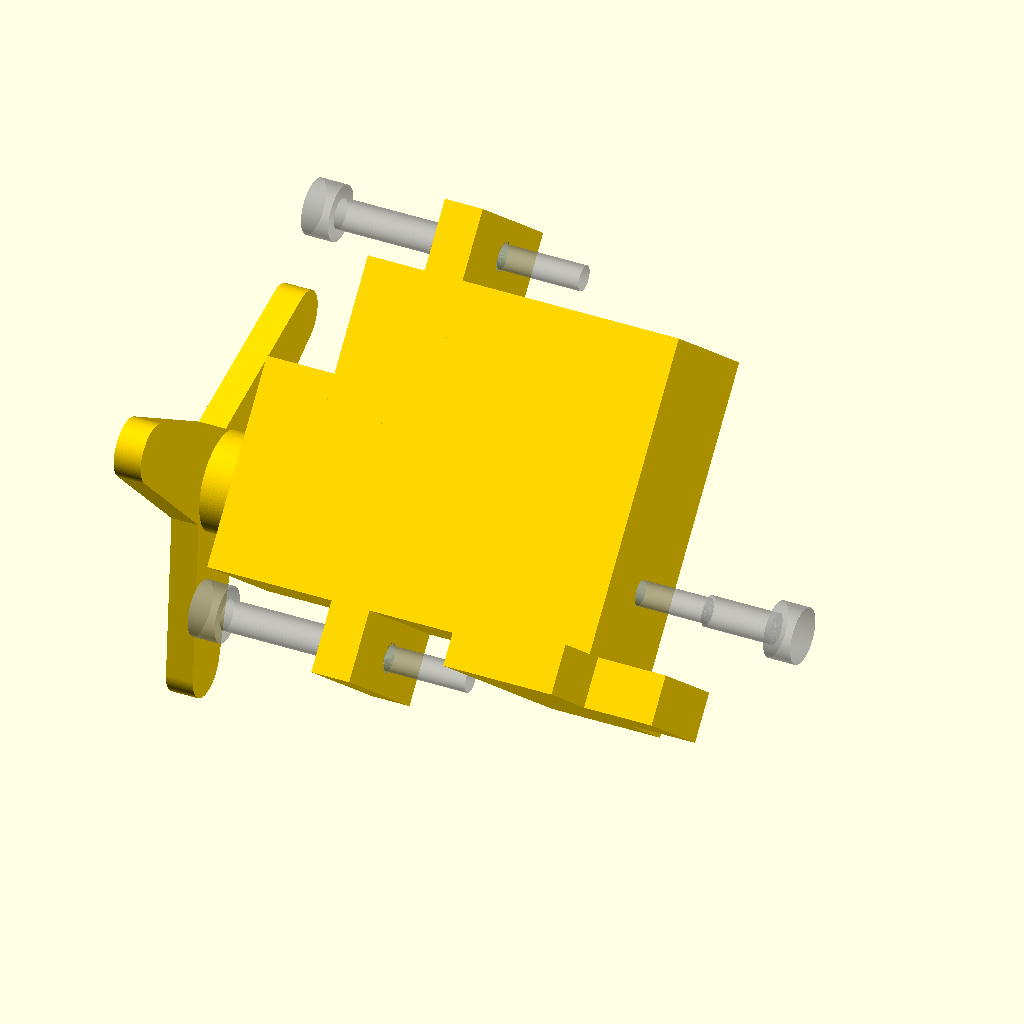
Cell 1 — every parameter at its default value.
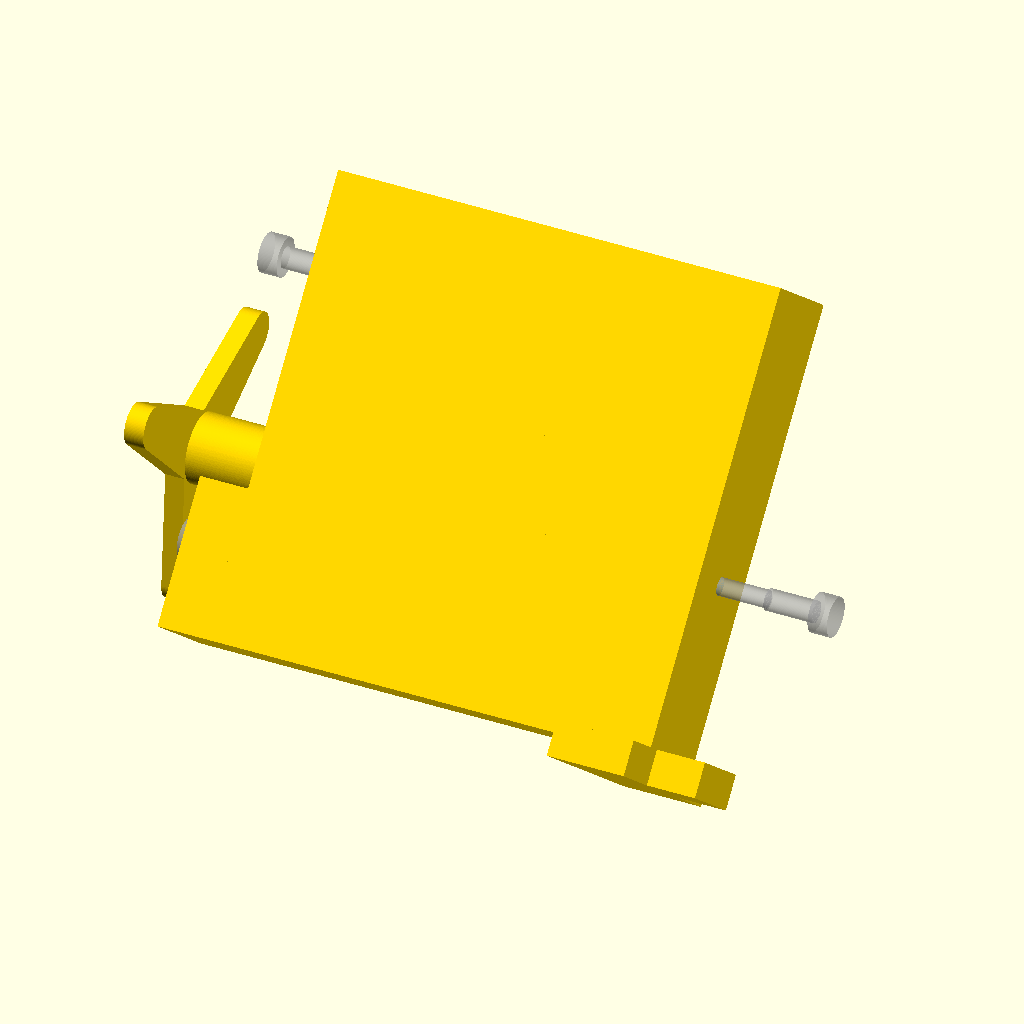
Cell 2 — SERVO_BOX_X set to 46, the other parameters unchanged.
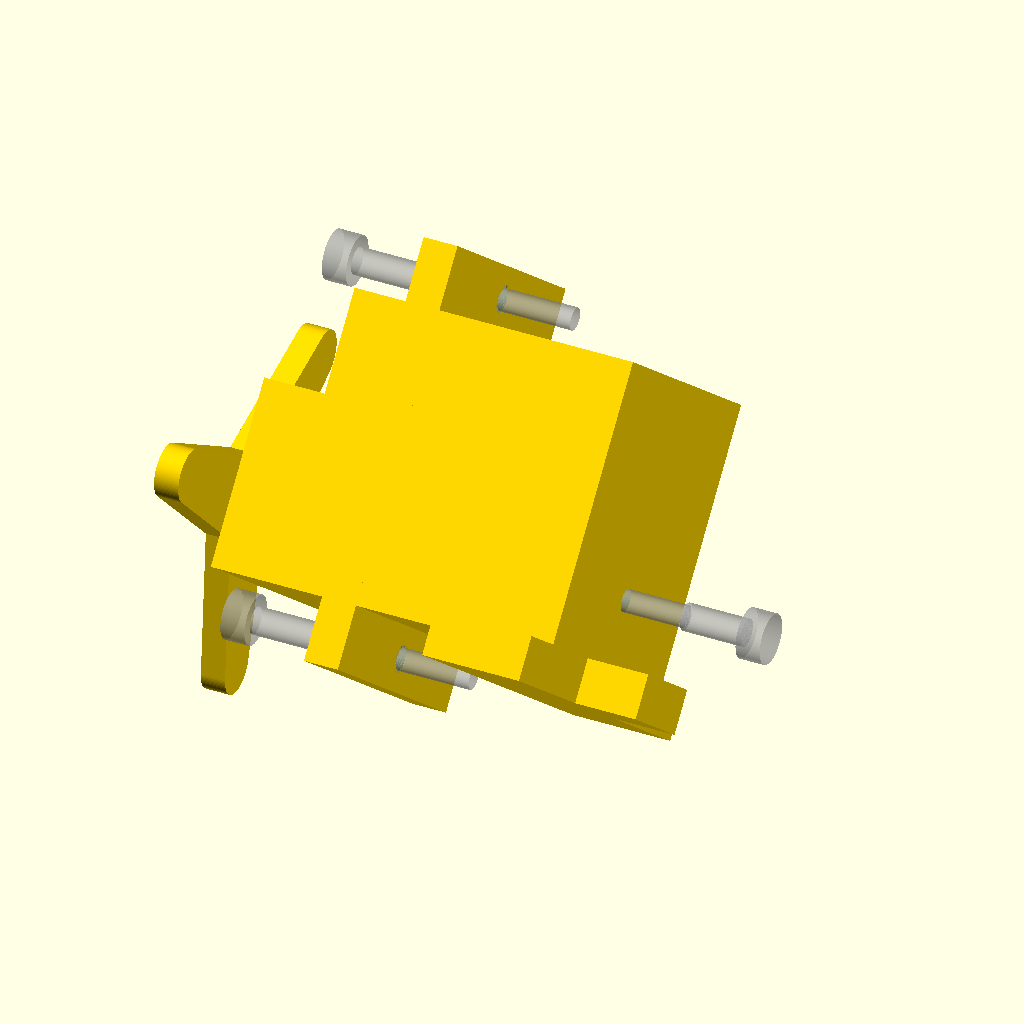
Cell 3 — SERVO_BOX_Z set to 25, the other parameters unchanged.
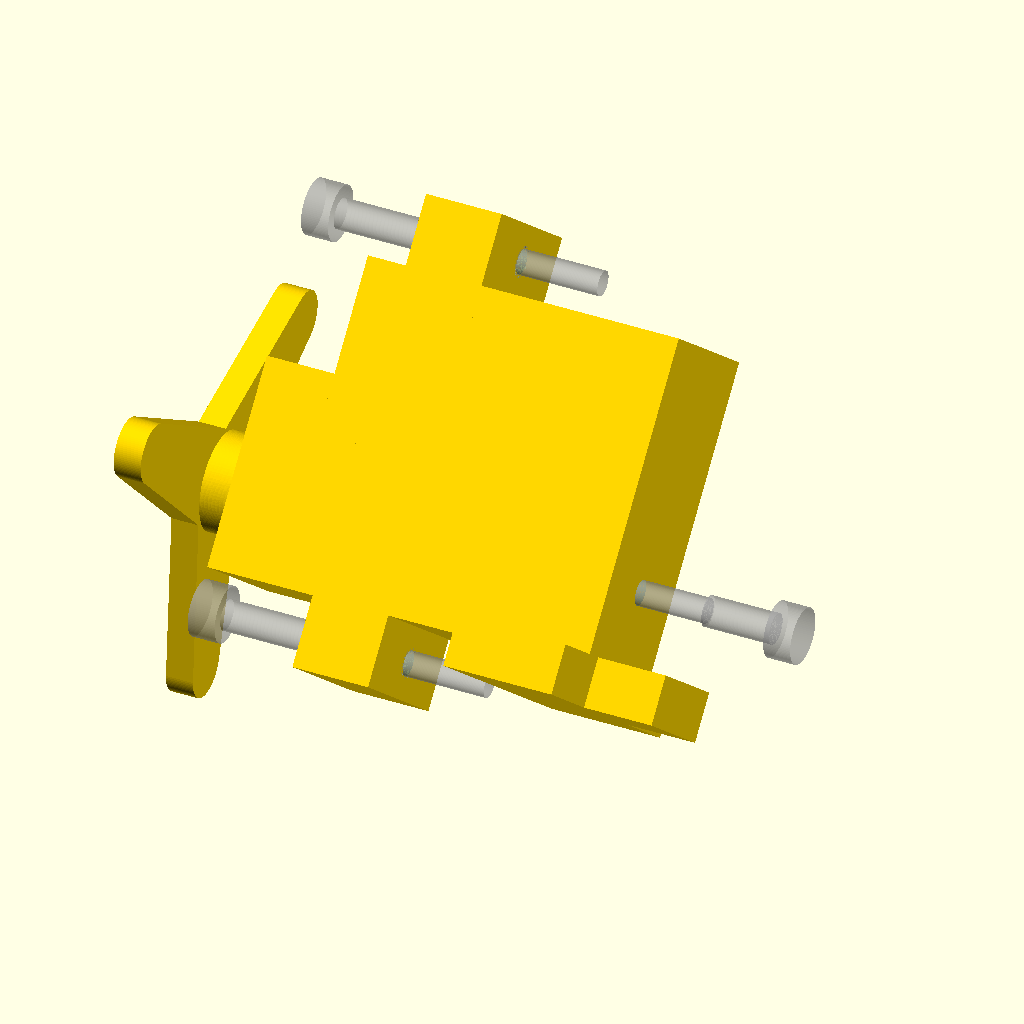
Cell 4: the same model with SERVO_STAND_THICKNESS = 5.6.
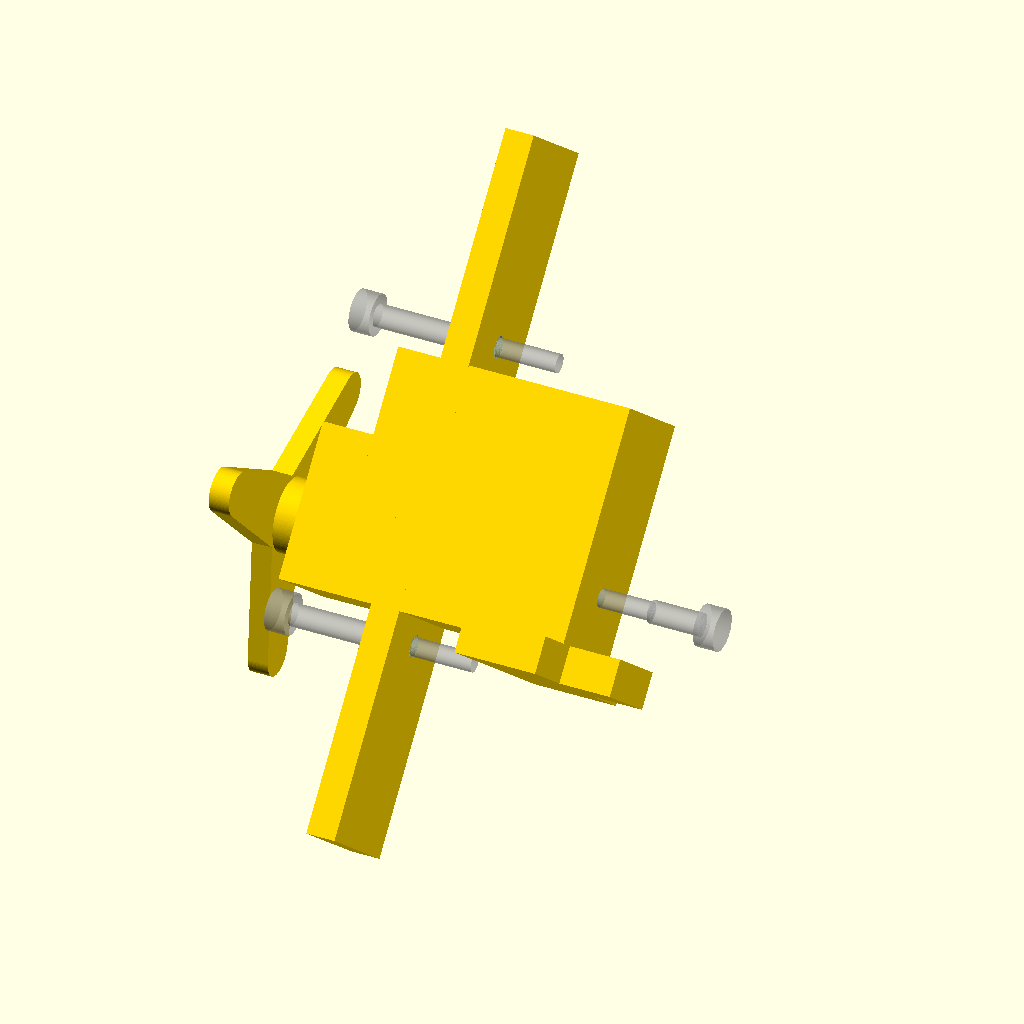
Cell 5: the same model with SERVO_STAND_LENGTH = 66.
The same orthographic view direction (rotation 55°, 0°, 25°; colour scheme Cornfield) for every cell, with the view re-fitted per cell, so scale and position can differ between cells.
Source of the model, Minus 1S (Deprecated)/scad/lib/servo_sg90.scad:
/*
 * Copyright (c) 2019, Vigibot
 * All rights reserved.
 * 
 * Redistribution and use in source and binary forms, with or without modification, are permitted provided that the following conditions are met:
 *   * Redistributions of source code must retain the above copyright notice, this list of conditions and the following disclaimer.
 *   * Redistributions in binary form must reproduce the above copyright notice, this list of conditions and the following disclaimer in the documentation and/or other materials provided with the distribution.
 * 
 * Description: OpenSCAD design for servo and servo fixation holes
 * Design:      Quillès Jonathan / Pascal Piazzalungua
 * Author:      Quillès Jonathan / Gilles Bouissac
 */

use <extensions.scad>
use <hardware_shop.scad>

PRECISION = 100;

$fn = PRECISION;

SERVO_BOX_X = 23;
SERVO_BOX_Z = 12.5;

SERVO_STAND_THICKNESS = 2.8;
SERVO_STAND_LENGTH = 33;
SERVO_STAND_OFFSET = 17.4; // From servo right (x>0) border

SERVO_HEAD_WIDTH = 14.75;
SERVO_HEAD_HEIGHT = 5;

WIRE_PASS_WIDTH = 8;
WIRE_PASS_WIDTH_BACK = 9;  // A little more width for PEG-G bridging
WIRE_PASS_LENGTH = 5;
WIRE_PASS_THICKNESS = 3.5;
WIRE_PASS_OFFSET = 1.5;

HORN_D=7.10;   // Horn placeholder large axis diameter
HORN_d=4.2;    // Horn placeholder small axis diameter
HORN_L=14.00;  // Inter axis distance
HORN_T=2;      // Horn placeholder thickness
HORN_AXIS_T=3; // Horn axis thickness
HORN_AXIS_D=HORN_D; // Horn axis diameter

// Distance between fixation screws
SERVO_INTER_SCREW = 28;

// Distance from center to axis
SERVO_AXIS_Y = 5.4;

// Dimension accessors
function servoBoxSizeX()     = SERVO_BOX_X;
function servoBoxSizeY()     = SERVO_BOX_X;
function servoBoxSizeZ()     = SERVO_BOX_Z;
function servoHeadSizeX()    = SERVO_HEAD_HEIGHT;
function servoHeadSizeY()    = SERVO_HEAD_WIDTH;
function servoHeadSizeZ()    = SERVO_BOX_Z;
function servoSizeX()        = SERVO_BOX_X+SERVO_HEAD_HEIGHT;
function servoSizeY()        = SERVO_STAND_LENGTH;
function servoSizeZ()        = SERVO_BOX_Z;
function servoStandSizeX()   = SERVO_STAND_THICKNESS;
function servoStandSizeY()   = SERVO_STAND_LENGTH;
function servoStandSizeZ()   = SERVO_BOX_Z;
function servoStandPosX()    = SERVO_STAND_OFFSET;
function servoStandTopPosX() = servoStandPosX()+servoStandSizeX()/2;
function servoAxisPosX()     = 0;
function servoAxisPosY()     = SERVO_AXIS_Y;
function servoScrewPosX()    = -SERVO_STAND_OFFSET+SERVO_STAND_THICKNESS/2;
function servoScrewPosY()    = SERVO_INTER_SCREW/2;

module servoHorn( r=0 ) {
    rotate([r,0,0])
    rotate([0,90,0])
    union() {
        translate([0,0,(HORN_AXIS_T+SERVO_HEAD_HEIGHT)/2])
            cylinder(r=HORN_AXIS_D/2,h=HORN_T+HORN_AXIS_T+SERVO_HEAD_HEIGHT,center=true);
        hull() {
            translate([0,HORN_L,0])
                cylinder(r=HORN_d/2,h=HORN_T,center=true);
            cylinder(r=HORN_D/2,h=HORN_T,center=true);
        }
    }
}

module servo ( hornRotation=0, hornNbArm=1, bodyRotation=0, backWireHole=0, sideWireHole=0 ) {

    translate( [-SERVO_BOX_X,0,0] )
    translate( [-SERVO_HEAD_HEIGHT-HORN_T/2-HORN_AXIS_T,-servoAxisPosY(),0] )
        rotate([bodyRotation,0,0]) {

            translate( [SERVO_HEAD_HEIGHT+HORN_T/2+HORN_AXIS_T,servoAxisPosY(),0] ) {
                // Servo Box
                translate ([SERVO_BOX_X/2, 0, 0])
                    cube([SERVO_BOX_X, SERVO_BOX_X, SERVO_BOX_Z], center = true);

                // Servo Stand
                translate ([SERVO_BOX_X-SERVO_STAND_OFFSET, 0, 0])
                    cube([servoStandSizeX(), servoStandSizeY(), servoStandSizeZ()], center = true);

                // Servo Head 
                translate ([
                    -SERVO_HEAD_HEIGHT/2,
                    (SERVO_HEAD_WIDTH-SERVO_BOX_X)/2,
                    0])
                    cube([SERVO_HEAD_HEIGHT, SERVO_HEAD_WIDTH, SERVO_BOX_Z], center = true);

                // Space for wires
                translate ([SERVO_BOX_X - WIRE_PASS_WIDTH / 2, -(SERVO_BOX_X + WIRE_PASS_OFFSET) / 2, 0]) {

                        if ( sideWireHole )
                            cube([WIRE_PASS_WIDTH, WIRE_PASS_THICKNESS, SERVO_BOX_Z + WIRE_PASS_LENGTH * 2], center = true);
                        else
                            cube([WIRE_PASS_WIDTH, WIRE_PASS_THICKNESS, SERVO_BOX_Z], center = true);

                        if ( backWireHole ) {
                            translate ([WIRE_PASS_WIDTH / 2 + WIRE_PASS_LENGTH / 2, 0, 0])
                                cube([WIRE_PASS_LENGTH, WIRE_PASS_THICKNESS, WIRE_PASS_WIDTH_BACK], center = true);
                        }
                }
            }

            // Required Horn
                for ( i=[0:360/(hornNbArm):360] )
                    servoHorn(hornRotation + i - bodyRotation);
    }
}

// Stand holes
//   h: Can't be changed
//   H: Passing hole length after screwing hole
DEFAULT_PASSING_L = SERVO_HEAD_HEIGHT+SERVO_BOX_X + servoScrewPosX();
module servoScrewHoles ( H=DEFAULT_PASSING_L, bodyRotation=0 ) {
    offset_x = servoScrewPosX();
    offset_y = servoScrewPosY();
    translate( [0,-servoAxisPosY(),0] )
    rotate([bodyRotation,0,0])
        translate( [0,servoAxisPosY(),0] ) {
            translate ([offset_x, +offset_y, 0])
                rotate ([0, 90, 0])
                screwM2Tight (6,H);
            translate ([offset_x, -offset_y, 0])
                rotate ([0, 90, 0])
                screwM2Tight (6,H);
        }
}

// Counter axis hole
//   ls: Screwing hole length stuck to the servo
//   lp: Passing hole length after screwing hole
//   lh: Head length
module servoCounterAxisHole ( ls=20, lp=0, lh=2 ) {
    offset_x = ls;
    offset_y = SERVO_AXIS_Y;
    translate ([offset_x, -offset_y, 0])
        rotate([0, -90, 0])
        screwM2Tight (ls,lp,lh);
}


// ------------------------------
//
//   Debug section
//
// ------------------------------

DEMO_BODY_ROTATION=50;
difference () {
    color( "gold" )
        servo( 20, 3, DEMO_BODY_ROTATION, backWireHole=true, sideWireHole=true );

    servoScrewHoles( bodyRotation=DEMO_BODY_ROTATION );
    servoCounterAxisHole(5,5);
}

% servoScrewHoles( bodyRotation=DEMO_BODY_ROTATION );
% servoCounterAxisHole(5,5);
Parameter table extracted from the source (name, type, default, range or options):
PRECISION: number, default 100
SERVO_BOX_X: number, default 23
SERVO_BOX_Z: number, default 12.5
SERVO_STAND_THICKNESS: number, default 2.8
SERVO_STAND_LENGTH: number, default 33
SERVO_STAND_OFFSET: number, default 17.4
SERVO_HEAD_WIDTH: number, default 14.75
SERVO_HEAD_HEIGHT: number, default 5
WIRE_PASS_WIDTH: number, default 8
WIRE_PASS_WIDTH_BACK: number, default 9
WIRE_PASS_LENGTH: number, default 5
WIRE_PASS_THICKNESS: number, default 3.5
WIRE_PASS_OFFSET: number, default 1.5
HORN_D: number, default 7.1
HORN_d: number, default 4.2
HORN_L: number, default 14
HORN_T: number, default 2
HORN_AXIS_T: number, default 3
SERVO_INTER_SCREW: number, default 28
SERVO_AXIS_Y: number, default 5.4
